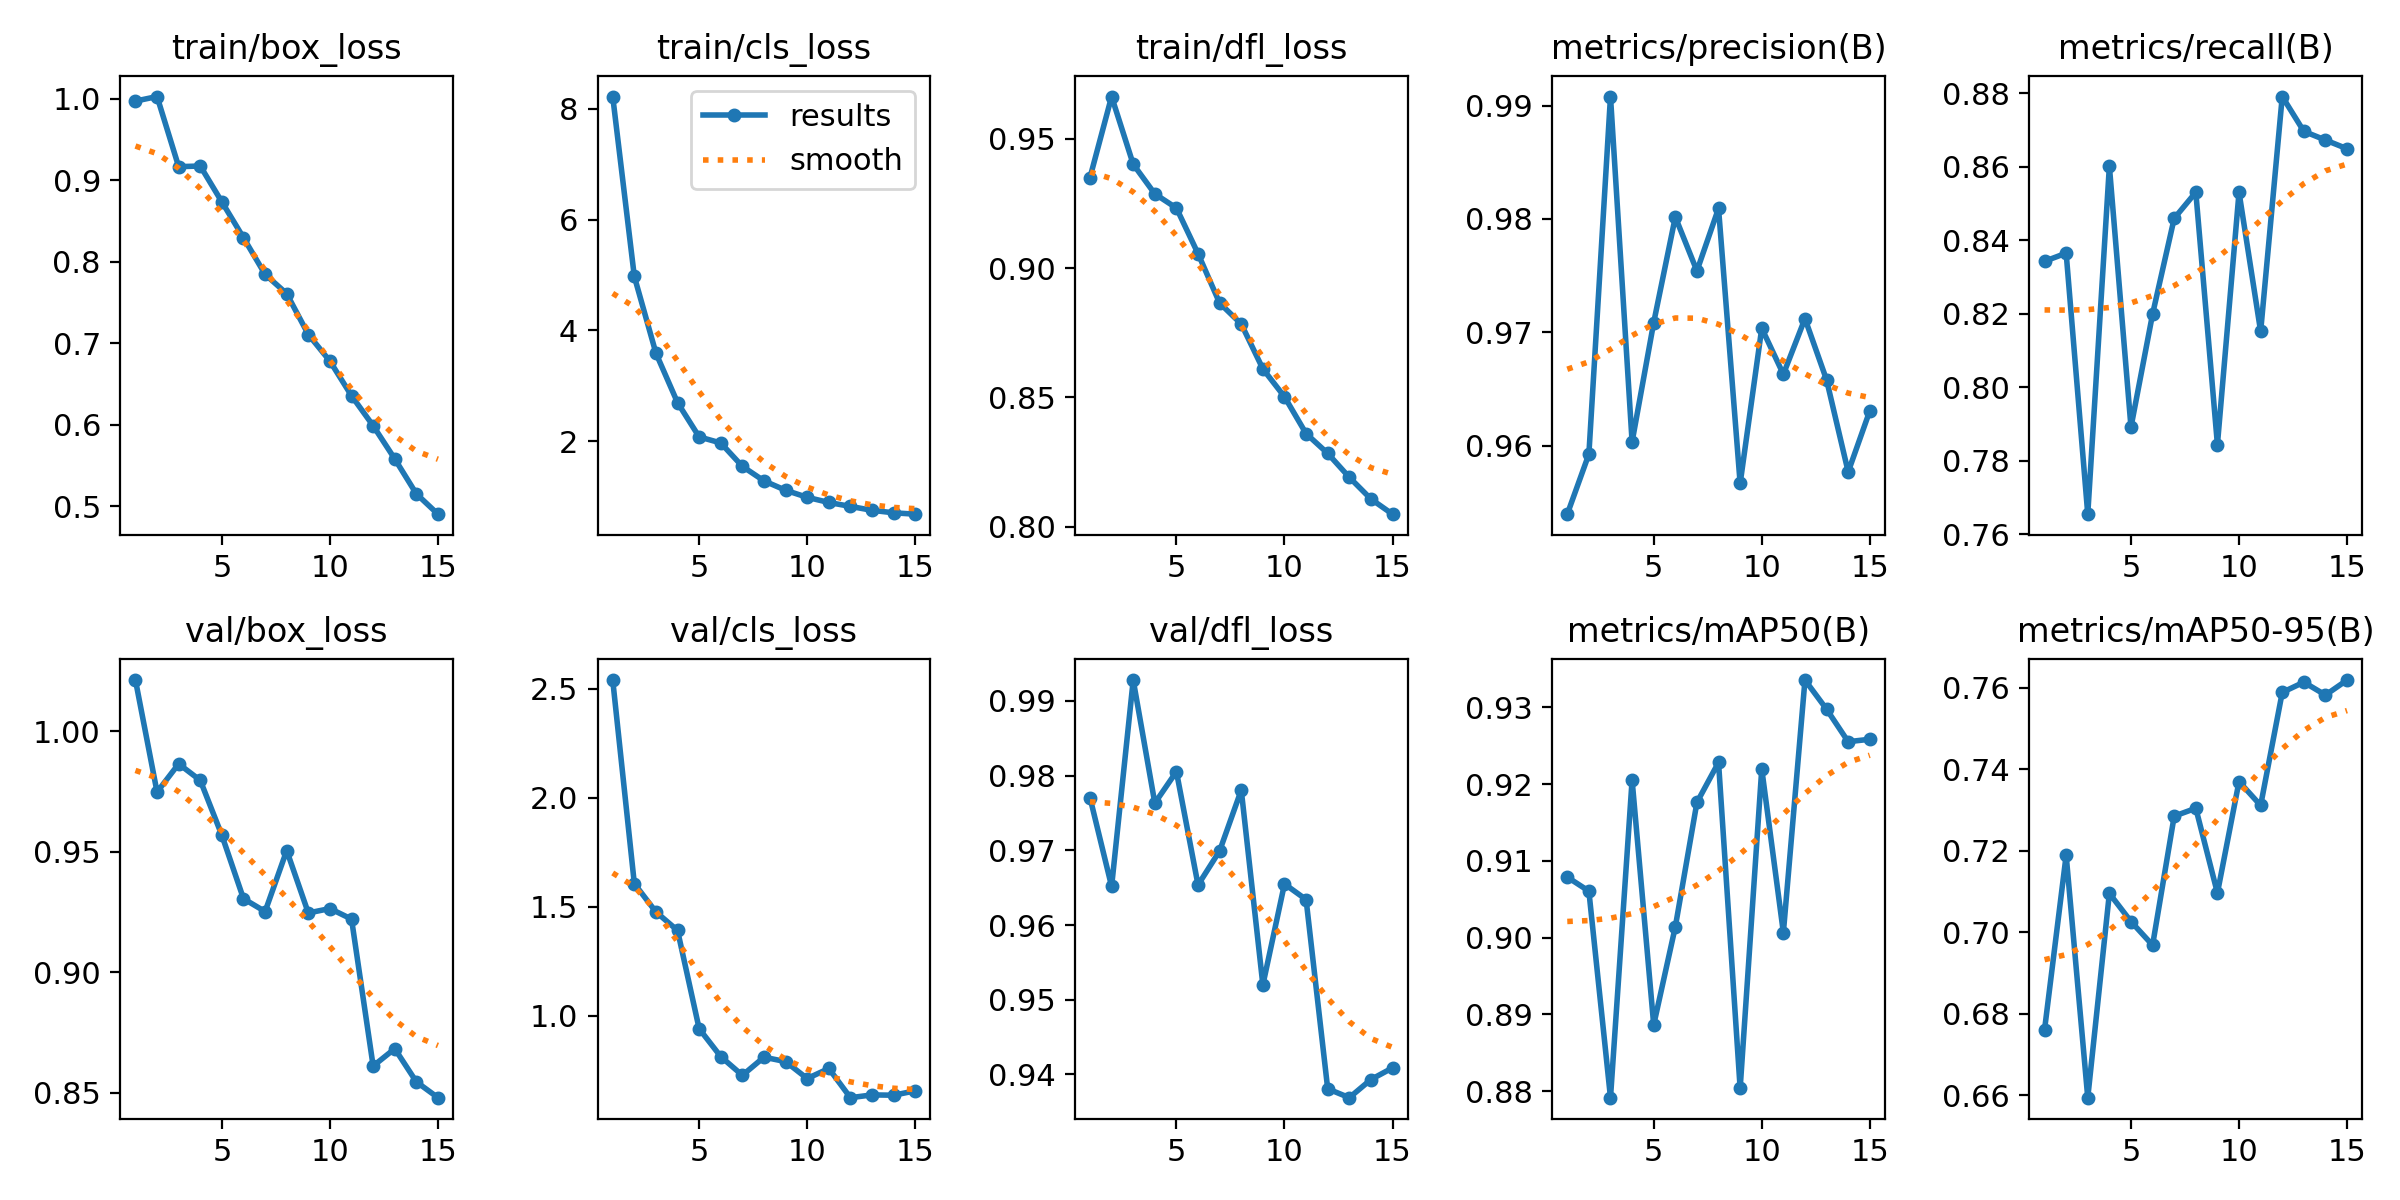

The data file committed next to this chart (first rows):
epoch, time, train/box_loss, train/cls_loss, train/dfl_loss, metrics/precision(B), metrics/recall(B), metrics/mAP50(B), metrics/mAP50-95(B), val/box_loss, val/cls_loss, val/dfl_loss, lr/pg0, lr/pg1, lr/pg2
1, 149.2, 0.9974, 8.223, 0.935, 0.9539, 0.8343, 0.9079, 0.6761, 1.021, 2.539, 0.9771, 0.0006654, 0.0006654, 0.0006654
2, 293.2, 1.003, 4.974, 0.9663, 0.9592, 0.8365, 0.9061, 0.7189, 0.9748, 1.605, 0.9652, 0.001244, 0.001244, 0.001244
3, 437, 0.9169, 3.59, 0.9401, 0.9908, 0.7654, 0.8791, 0.6594, 0.9865, 1.475, 0.9928, 0.001735, 0.001735, 0.001735
4, 581.3, 0.9177, 2.696, 0.9287, 0.9603, 0.8602, 0.9205, 0.7096, 0.9797, 1.391, 0.9763, 0.001604, 0.001604, 0.001604
5, 724.7, 0.8737, 2.078, 0.9232, 0.9708, 0.7891, 0.8886, 0.7026, 0.9569, 0.9396, 0.9805, 0.001472, 0.001472, 0.001472
6, 845.2, 0.8297, 1.968, 0.9055, 0.9802, 0.8199, 0.9014, 0.6969, 0.9306, 0.8118, 0.9654, 0.00134, 0.00134, 0.00134
7, 963.1, 0.7847, 1.546, 0.8864, 0.9754, 0.846, 0.9176, 0.7285, 0.9253, 0.7259, 0.9699, 0.001208, 0.001208, 0.001208
8, 1081, 0.761, 1.284, 0.8784, 0.9809, 0.8531, 0.9228, 0.7304, 0.9506, 0.8091, 0.9781, 0.001076, 0.001076, 0.001076
9, 1198, 0.7109, 1.115, 0.861, 0.9567, 0.7844, 0.8804, 0.7097, 0.9247, 0.7888, 0.952, 0.000944, 0.000944, 0.000944
10, 1314, 0.6782, 0.9867, 0.8502, 0.9704, 0.8531, 0.922, 0.737, 0.9265, 0.711, 0.9655, 0.000812, 0.000812, 0.000812
11, 1430, 0.6356, 0.894, 0.836, 0.9663, 0.8152, 0.9006, 0.7311, 0.9221, 0.7572, 0.9634, 0.00068, 0.00068, 0.00068
12, 1548, 0.5989, 0.8226, 0.8284, 0.9712, 0.8791, 0.9335, 0.7589, 0.8612, 0.6233, 0.9381, 0.000548, 0.000548, 0.000548
13, 1661, 0.5582, 0.752, 0.8191, 0.9658, 0.8697, 0.9297, 0.7614, 0.8684, 0.636, 0.9369, 0.000416, 0.000416, 0.000416
14, 1780, 0.5152, 0.7073, 0.8107, 0.9577, 0.8673, 0.9255, 0.7582, 0.8546, 0.6346, 0.9393, 0.000284, 0.000284, 0.000284
15, 1897, 0.4903, 0.6826, 0.8048, 0.9631, 0.8649, 0.9258, 0.7619, 0.8481, 0.6547, 0.9409, 0.000152, 0.000152, 0.000152
